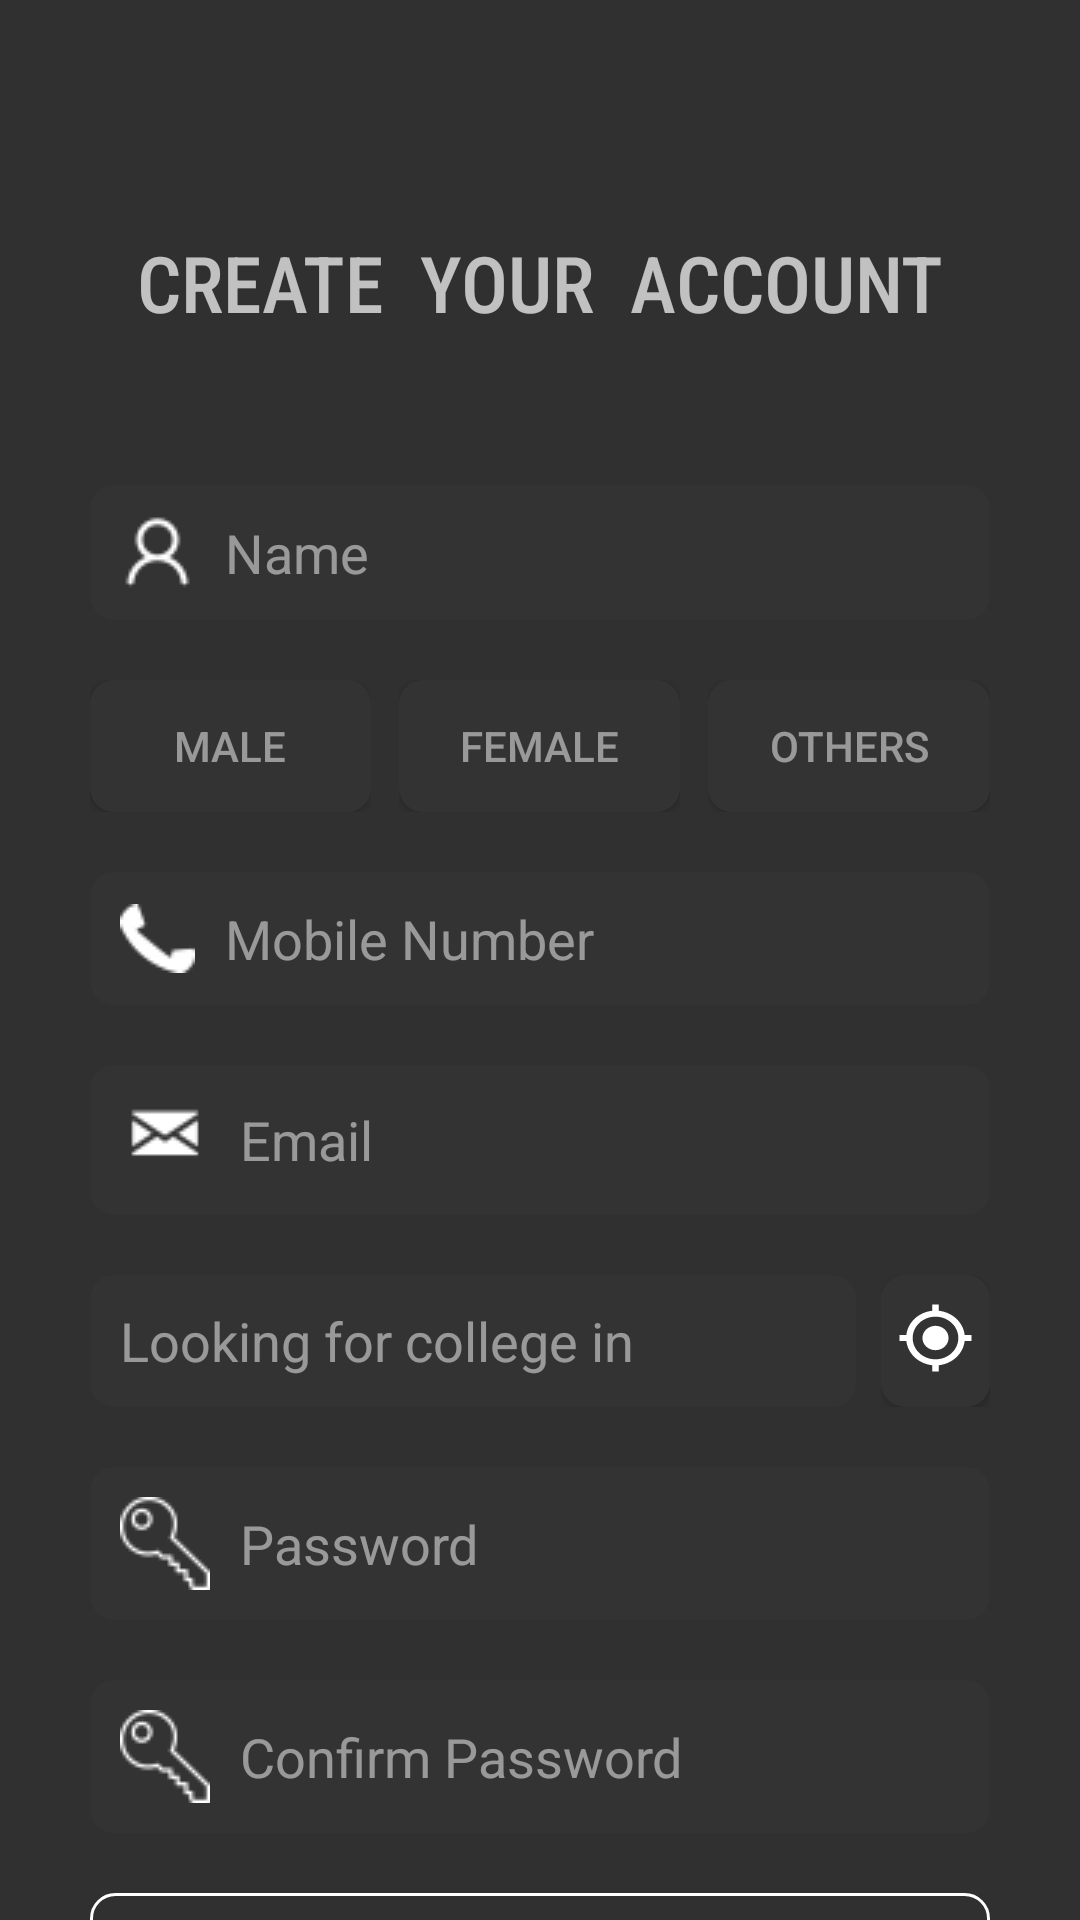

The Android layout XML behind this screen, and the referenced resources:
<!-- AndroidManifest.xml: application theme AppTheme -->
<!-- res/layout/registration.xml -->
<?xml version="1.0" encoding="utf-8"?>
<androidx.constraintlayout.widget.ConstraintLayout xmlns:android="http://schemas.android.com/apk/res/android"
    xmlns:app="http://schemas.android.com/apk/res-auto"
    xmlns:tools="http://schemas.android.com/tools"
    android:id="@+id/registrationLayout"
    android:layout_width="match_parent"
    android:layout_height="match_parent"
    android:background="@drawable/artboard2"
    android:orientation="vertical"
    app:layout_scrollFlags="scroll">

    <TextView
        android:id="@+id/textView"
        android:layout_width="match_parent"
        android:layout_height="wrap_content"
        android:layout_gravity="center"
        android:fontFamily="sans-serif-condensed-medium"
        android:gravity="center"
        android:padding="20dp"
        android:text="Create  Your  Account"
        android:textAllCaps="true"
        android:textSize="26dp"
        app:layout_constraintBottom_toBottomOf="parent"
        app:layout_constraintEnd_toEndOf="parent"
        app:layout_constraintStart_toStartOf="parent"
        app:layout_constraintTop_toTopOf="parent"
        app:layout_constraintVertical_bias="0.1" />

    <EditText
        android:id="@+id/name"
        android:layout_width="match_parent"
        android:layout_height="wrap_content"
        android:layout_marginStart="30dp"
        android:layout_marginTop="30dp"
        android:layout_marginEnd="30dp"
        android:background="@drawable/edit_text_background"
        android:drawableStart="@drawable/user"
        android:drawablePadding="10dp"
        android:ems="10"
        android:hint="Name"
        android:inputType="textPersonName"
        android:padding="10dp"
        android:textColorHint="@color/hint_color"
        app:layout_constraintEnd_toEndOf="parent"
        app:layout_constraintHorizontal_bias="0.5"
        app:layout_constraintStart_toStartOf="parent"
        app:layout_constraintTop_toBottomOf="@+id/textView" />

    <LinearLayout
        android:id="@+id/linearLayout2"
        android:layout_width="match_parent"
        android:layout_height="44dp"
        android:layout_marginStart="30dp"
        android:layout_marginTop="20dp"
        android:layout_marginEnd="30dp"
        android:ems="10"
        app:layout_constraintEnd_toEndOf="parent"
        app:layout_constraintHorizontal_bias="0.5"
        app:layout_constraintStart_toStartOf="parent"
        app:layout_constraintTop_toBottomOf="@+id/name">

        <RelativeLayout
            android:layout_width="0dip"
            android:layout_height="match_parent"
            android:layout_weight="1">

            <Button
                android:id="@+id/btn1"
                android:layout_width="match_parent"
                android:layout_height="wrap_content"
                android:background="@drawable/edit_text_background"
                android:text="Male"
                android:textColor="@color/hint_color"/>
        </RelativeLayout>

        <RelativeLayout
            android:layout_width="0dip"
            android:layout_height="wrap_content"
            android:layout_weight="0.1"></RelativeLayout>

        <RelativeLayout
            android:layout_width="0dip"
            android:layout_height="match_parent"
            android:layout_weight="1">

            <Button
                android:id="@+id/btn2"
                android:layout_width="match_parent"
                android:layout_height="wrap_content"
                android:background="@drawable/edit_text_background"
                android:text="Female"
                android:textColor="@color/hint_color"/>
        </RelativeLayout>

        <RelativeLayout
            android:layout_width="0dip"
            android:layout_height="wrap_content"
            android:layout_weight="0.1"></RelativeLayout>

        <RelativeLayout
            android:layout_width="0dip"
            android:layout_height="match_parent"
            android:layout_weight="1">

            <Button
                android:id="@+id/btn3"
                android:layout_width="match_parent"
                android:layout_height="wrap_content"
                android:background="@drawable/edit_text_background"
                android:text="Others"
                android:textColor="@color/hint_color"/>
        </RelativeLayout>
    </LinearLayout>

    <EditText
        android:id="@+id/mobileNumber2"
        android:layout_width="match_parent"
        android:layout_height="wrap_content"
        android:layout_gravity="center_horizontal"
        android:layout_marginTop="20dp"
        android:layout_marginEnd="30dp"
        android:layout_marginStart="30dp"
        android:background="@drawable/edit_text_background"
        android:drawableStart="@drawable/phone"
        android:drawablePadding="10dp"
        android:maxLength="10"
        android:hint="Mobile Number"
        android:inputType="phone"
        android:padding="10dp"
        android:textColorHint="@color/hint_color"
        app:layout_constraintEnd_toEndOf="parent"
        app:layout_constraintHorizontal_bias="0.5"
        app:layout_constraintStart_toStartOf="parent"
        app:layout_constraintTop_toBottomOf="@+id/linearLayout2" />

    <EditText
        android:id="@+id/email"
        android:layout_width="match_parent"
        android:layout_height="wrap_content"
        android:layout_gravity="center_horizontal"
        android:layout_marginTop="20dp"
        android:layout_marginEnd="30dp"
        android:layout_marginStart="30dp"
        android:background="@drawable/edit_text_background"
        android:drawableStart="@drawable/email"
        android:drawablePadding="10dp"
        android:ems="10"
        android:hint="Email"
        android:inputType="textEmailAddress"
        android:padding="10dp"
        android:textColorHint="@color/hint_color"
        app:layout_constraintEnd_toEndOf="parent"
        app:layout_constraintHorizontal_bias="0.5"
        app:layout_constraintStart_toStartOf="parent"
        app:layout_constraintTop_toBottomOf="@+id/mobileNumber2" />

    <LinearLayout
        android:id="@+id/linearLayout"
        android:layout_width="match_parent"
        android:layout_height="44dp"
        android:layout_marginStart="30dp"
        android:layout_marginTop="20dp"
        android:layout_marginEnd="30dp"
        android:ems="10"
        app:layout_constraintEnd_toEndOf="parent"
        app:layout_constraintHorizontal_bias="0.5"
        app:layout_constraintStart_toStartOf="parent"
        app:layout_constraintTop_toBottomOf="@+id/email">

        <RelativeLayout
            android:layout_width="0dip"
            android:layout_height="match_parent"
            android:layout_weight="85.19">

            <EditText
                android:id="@+id/clgLocation"
                android:layout_width="match_parent"
                android:layout_height="wrap_content"
                android:layout_gravity="center_horizontal"
                android:background="@drawable/edit_text_background"
                android:drawableStart="@drawable/location"
                android:drawablePadding="10dp"
                android:hint="Looking for college in"
                android:inputType="textPostalAddress"
                android:padding="10dp"
                android:textColorHint="@color/hint_color" />
        </RelativeLayout>

        <RelativeLayout
            android:layout_width="0dip"
            android:layout_height="match_parent"
            android:layout_weight="2.81"></RelativeLayout>

        <RelativeLayout
            android:layout_width="0dip"
            android:layout_height="match_parent"
            android:layout_weight="12">

            <Button
                android:layout_width="match_parent"
                android:layout_height="wrap_content"
                android:background="@drawable/edit_text_background"
                android:drawableTop="@drawable/ic_launcher_foreground" />
        </RelativeLayout>
    </LinearLayout>

    <EditText
        android:id="@+id/newPassword1"
        android:layout_width="match_parent"
        android:layout_height="wrap_content"
        android:layout_gravity="center_horizontal"
        android:layout_marginTop="20dp"
        android:layout_marginEnd="30dp"
        android:layout_marginStart="30dp"
        android:background="@drawable/edit_text_background"
        android:drawableStart="@drawable/password"
        android:drawablePadding="10dp"
        android:ems="10"
        android:hint="Password"
        android:inputType="textPassword"
        android:padding="10dp"
        android:textColorHint="@color/hint_color"
        app:layout_constraintEnd_toEndOf="parent"
        app:layout_constraintHorizontal_bias="0.5"
        app:layout_constraintStart_toStartOf="parent"
        app:layout_constraintTop_toBottomOf="@+id/linearLayout" />

    <EditText
        android:id="@+id/newPassword2"
        android:layout_width="match_parent"
        android:layout_height="wrap_content"
        android:layout_gravity="center_horizontal"
        android:layout_marginTop="20dp"
        android:layout_marginEnd="30dp"
        android:layout_marginStart="30dp"
        android:background="@drawable/edit_text_background"
        android:drawableStart="@drawable/password"
        android:drawablePadding="10dp"
        android:ems="10"
        android:hint="Confirm Password"
        android:inputType="textPassword"
        android:padding="10dp"
        android:textColorHint="@color/hint_color"
        app:layout_constraintEnd_toEndOf="parent"
        app:layout_constraintHorizontal_bias="0.5"
        app:layout_constraintStart_toStartOf="parent"
        app:layout_constraintTop_toBottomOf="@+id/newPassword1" />

    <Button
        android:id="@+id/newRegistration"
        android:layout_width="match_parent"
        android:layout_height="wrap_content"
        android:layout_marginTop="20dp"
        android:layout_marginEnd="30dp"
        android:layout_marginStart="30dp"
        android:background="@drawable/btn_background"
        android:text="Register"
        app:layout_constraintEnd_toEndOf="parent"
        app:layout_constraintHorizontal_bias="0.5"
        app:layout_constraintStart_toStartOf="parent"
        app:layout_constraintTop_toBottomOf="@+id/newPassword2" />

    <Button
        android:id="@+id/btn_home"
        android:layout_width="match_parent"
        android:layout_height="wrap_content"
        android:background="@android:color/transparent"
        android:hint="Already Registered? Click Here"
        app:layout_constraintEnd_toEndOf="parent"
        app:layout_constraintHorizontal_bias="0.0"
        app:layout_constraintStart_toStartOf="parent"
        app:layout_constraintTop_toBottomOf="@+id/newRegistration" />


</androidx.constraintlayout.widget.ConstraintLayout>
<!-- resources referenced by this layout -->
<resources>
  <color name="hint_color">#80FFFFFF</color>
  <!-- drawable btn_background (drawable) -->
  <?xml version="1.0" encoding="utf-8"?>
  <shape xmlns:android="http://schemas.android.com/apk/res/android"
      android:shape="rectangle">
      <corners android:radius="8dp"/>
  
      <stroke android:width="1dp"
          android:color="@color/white" />
  </shape>
  <!-- drawable edit_text_background (drawable) -->
  <?xml version="1.0" encoding="utf-8"?>
  <shape android:shape="rectangle"
      android:thicknessRatio="2"
      xmlns:android="http://schemas.android.com/apk/res/android">
  
      <solid android:color="#333333"/>
      <corners android:radius="8dp"/>
      <stroke android:color="#999999" android:dashWidth="10dp"/>
  
  
  </shape>
  <!-- drawable email: png bitmap (drawable, 427 bytes) -->
  <!-- drawable ic_launcher_foreground (drawable) -->
  <vector xmlns:android="http://schemas.android.com/apk/res/android"
      android:width="45dp"
      android:height="42dp"
      android:viewportWidth="41.37931"
      android:viewportHeight="41.37931"
      android:tint="#FFFFFF">
    <group android:translateX="8.689655"
        android:translateY="8.689655">
        <path
            android:fillColor="#FF000000"
            android:pathData="M12,8c-2.21,0 -4,1.79 -4,4s1.79,4 4,4 4,-1.79 4,-4 -1.79,-4 -4,-4zM20.94,11c-0.46,-4.17 -3.77,-7.48 -7.94,-7.94L13,1h-2v2.06C6.83,3.52 3.52,6.83 3.06,11L1,11v2h2.06c0.46,4.17 3.77,7.48 7.94,7.94L11,23h2v-2.06c4.17,-0.46 7.48,-3.77 7.94,-7.94L23,13v-2h-2.06zM12,19c-3.87,0 -7,-3.13 -7,-7s3.13,-7 7,-7 7,3.13 7,7 -3.13,7 -7,7z"/>
    </group>
  </vector>
  <!-- drawable password: png bitmap (drawable, 836 bytes) -->
  <!-- drawable phone: png bitmap (drawable, 426 bytes) -->
  <!-- drawable user: png bitmap (drawable, 539 bytes) -->
  <style name="AppTheme" parent="Theme.AppCompat.NoActionBar">
          
          <item name="colorPrimary">@color/colorPrimary</item>
          <item name="colorPrimaryDark">@color/colorPrimaryDark</item>
          <item name="colorAccent">@color/colorAccent</item>
      </style>
  <color name="white">#FFFFFF</color>
  <color name="colorPrimary">#999999</color>
  <color name="colorPrimaryDark">#333333</color>
  <color name="colorAccent">#999999</color>
</resources>
